Labelled photos from "dynacards", an image-classification folder in xandrade/dynacards. The possible labels are: drag friction, fluid pound, leaking standing valve, leaking traveling valve, loose pump, normal, rubbing, tubing movement, worn barrel.

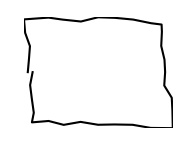
Label: normal

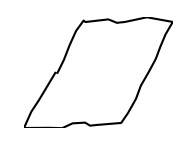
Label: tubing movement

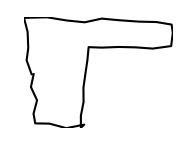
Label: fluid pound

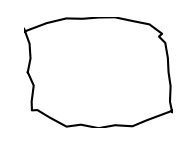
Label: rubbing

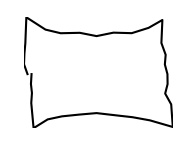
Label: loose pump

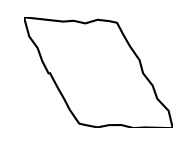
Label: drag friction
